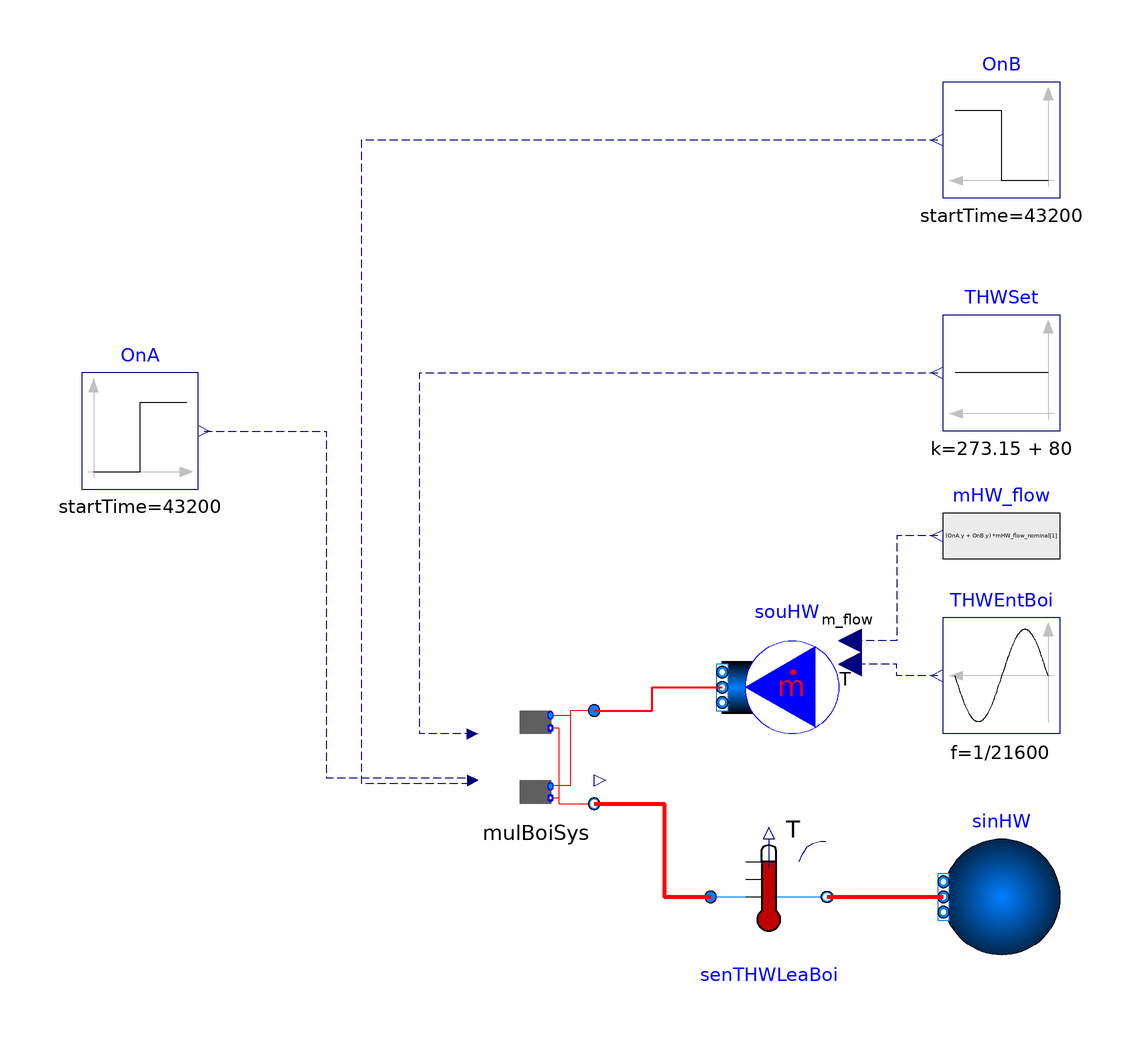

This picture is the connection diagram that the Modelica source below describes through its graphical annotations.

model MultiBoilers
  extends Modelica.Icons.Example;

 package MediumHW =
     Buildings.Media.Water
    "Medium in the hot water side";
  parameter Modelica.Units.SI.Pressure dPHW_nominal=3000
    "Pressure difference at the chilled water side";
  parameter Modelica.Units.SI.MassFlowRate mHW_flow_nominal[:]={10,10}
    "Nominal mass flow rate at the chilled water side";
  parameter Modelica.Units.SI.Temperature THW=273.15 + 80
    "The start temperature of chilled water side";
  parameter Modelica.Units.SI.TemperatureDifference dTHW_nominal=20
    "Temperature difference between the outlet and inlet of the module";

  parameter Real eta[2,:]={{0.8}, {0.8}} "Fan efficiency";

  .BuildingControlEmulator.Subsystems.Boiler.MultiBoilers mulBoiSys(
    redeclare package MediumHW = MediumHW,
    dPHW_nominal=dPHW_nominal,
    mHW_flow_nominal=mHW_flow_nominal,
    dTHW_nominal=dTHW_nominal,
    eta=eta,
    THW_start=THW,
    n=2) annotation (Placement(transformation(extent={{-20,-36},{0,-16}})));
  Modelica.Blocks.Sources.Step OnB(          startTime=43200,
    height=1,
    offset=0)                                                 annotation (Placement(transformation(extent={{80,70},{60,90}})));
  Modelica.Blocks.Sources.Constant THWSet(k=273.15 + 80) annotation (Placement(transformation(extent={{80,30},{60,50}})));
  Buildings.Fluid.Sources.MassFlowSource_T souHW(
    use_T_in=true,
    redeclare package Medium = MediumHW,
    nPorts=1,
    m_flow=sum(mHW_flow_nominal),
    use_m_flow_in=true,
    T=298.15) "Source for HW"  annotation (Placement(transformation(extent={{42,-24},{22,-4}})));
  Buildings.Fluid.Sources.Boundary_pT sinHW(redeclare package Medium = MediumHW, nPorts=1) "Sink for CHW"
    annotation (Placement(transformation(
        extent={{10,-10},{-10,10}},
        rotation=0,
        origin={70,-50})));
  Buildings.Fluid.Sensors.TemperatureTwoPort senTHWLeaBoi(
    redeclare package Medium = MediumHW,
    m_flow_nominal=sum(mHW_flow_nominal),
    T_start=273.15 + 5.56)
    annotation (Placement(transformation(extent={{20,-60},{40,-40}})));
  Modelica.Blocks.Sources.Sine THWEntBoi(
    f=1/21600,
    amplitude=10,
    offset=273.15 + 70)
    annotation (Placement(transformation(extent={{80,-22},{60,-2}})));
  Modelica.Blocks.Sources.RealExpression mHW_flow(y=(OnA.y + OnB.y) *mHW_flow_nominal[1])
    annotation (Placement(transformation(extent={{80,2},{60,22}})));
  Modelica.Blocks.Sources.Step OnA(
    startTime=43200,
    height=0,
    offset=1) annotation (Placement(transformation(extent={{-88,20},{-68,40}})));
equation
  connect(THWEntBoi.y, souHW.T_in) annotation (Line(
      points={{59,-12},{52,-12},{52,-10},{44,-10}},
      color={0,0,127},
      smooth=Smooth.None,
      pattern=LinePattern.Dash));
  connect(senTHWLeaBoi.port_b, sinHW.ports[1]) annotation (Line(
      points={{40,-50},{60,-50}},
      color={255,0,0},
      thickness=1));
  connect(mHW_flow.y, souHW.m_flow_in) annotation (Line(
      points={{59,12},{52,12},{52,-6},{44,-6}},
      color={0,0,127},
      smooth=Smooth.None,
      pattern=LinePattern.Dash));
  connect(mulBoiSys.port_a_HW, souHW.ports[1])
    annotation (Line(
      points={{0,-18},{10,-18},{10,-14},{22,-14}},
      color={255,0,0},
      thickness=1));
  connect(mulBoiSys.port_b_HW, senTHWLeaBoi.port_a) annotation (Line(
      points={{0,-34},{12,-34},{12,-50},{20,-50}},
      color={255,0,0},
      thickness=1));
  connect(OnA.y, mulBoiSys.On[1]) annotation (Line(
      points={{-67,30},{-46,30},{-46,-29.55},{-20.9,-29.55}},
      color={0,0,127},
      pattern=LinePattern.Dash));
  connect(OnB.y, mulBoiSys.On[2]) annotation (Line(
      points={{59,80},{10,80},{-40,80},{-40,-30.45},{-20.9,-30.45}},
      color={0,0,127},
      pattern=LinePattern.Dash));
  connect(mulBoiSys.THWSet, THWSet.y)
    annotation (Line(
      points={{-20.9,-22},{-30,-22},{-30,40},{59,40}},
      color={0,0,127},
      pattern=LinePattern.Dash));
  annotation (Icon(coordinateSystem(preserveAspectRatio=false)), Diagram(coordinateSystem(preserveAspectRatio=false)),
    experiment(StopTime=86400));
end MultiBoilers;